Run: headless pygame with SDL's dummy video driver; simulated clock (each Clock.tick advances the game by its frame time, no real sleeping); random seed 0; keys injected as events and as key.get_pressed() state; no mouse input.
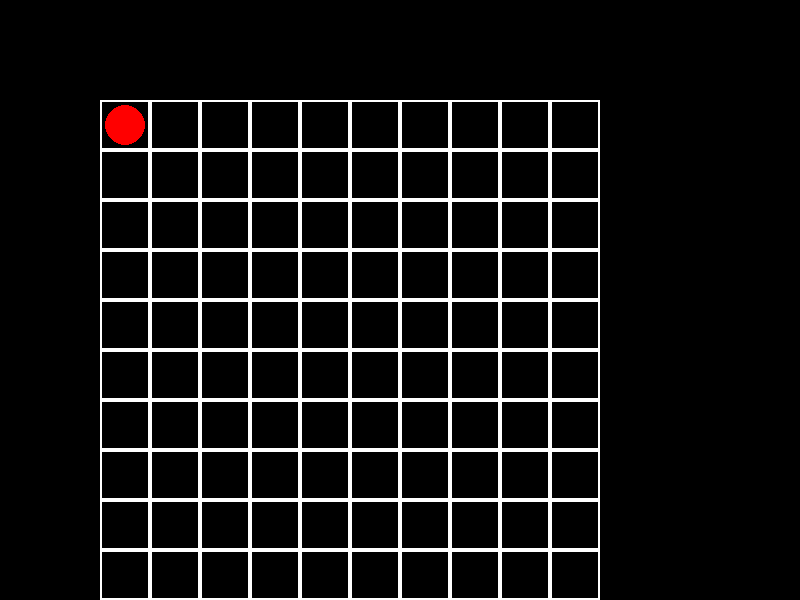
Frame 1 of 4 · flips 1–60 · no input
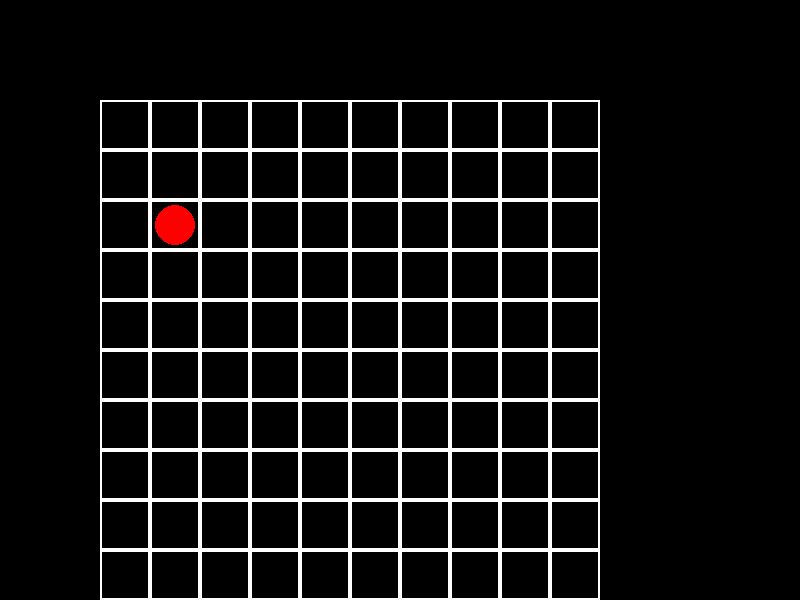
Frame 2 of 4 · flips 61–180 · tapped SPACE, RETURN · held RIGHT (→), D
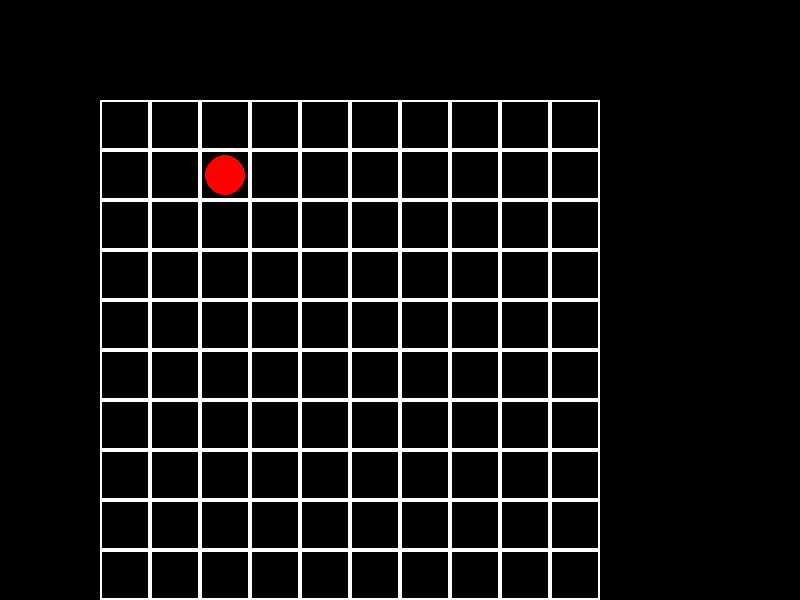
Frame 3 of 4 · flips 181–300 · held DOWN (↓), S
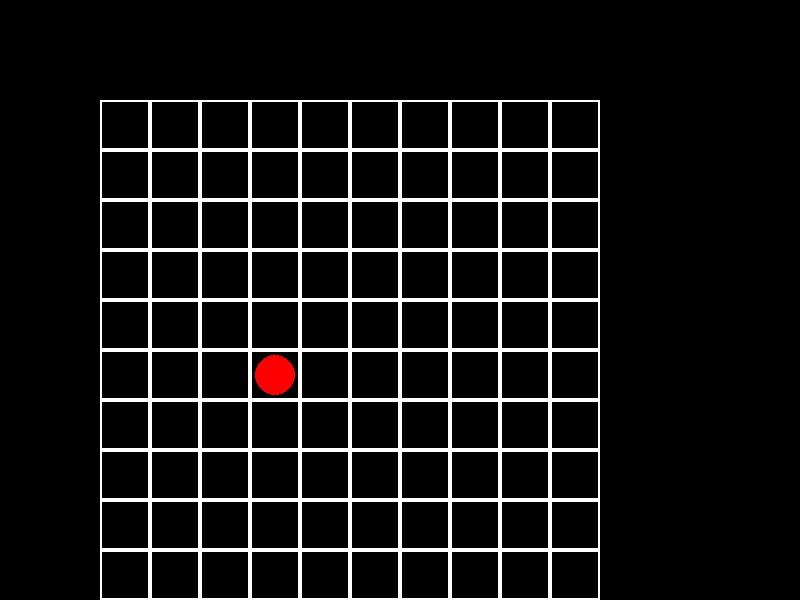
Frame 4 of 4 · flips 301–420 · held LEFT (←), A, UP (↑), W

The pygame program that drew these frames:

# Importamos las librerías necesarias
import pygame
import random

# Definimos los colores que utilizaremos
WHITE = (255, 255, 255)
BLACK = (0, 0, 0)
RED = (255, 0, 0)
GREEN = (0, 255, 0)
BLUE = (0, 0, 255)

# Definimos las dimensiones de la ventana
WIDTH = 800
HEIGHT = 600

# Inicializamos Pygame
pygame.init()

# Creamos la ventana
screen = pygame.display.set_mode((WIDTH, HEIGHT))
pygame.display.set_caption("Juego de la Oca")

# Creamos una clase para representar las casillas del tablero
class Casilla:
    def __init__(self, x, y):
        self.x = x
        self.y = y

    def dibujar(self):
        pygame.draw.rect(screen, WHITE, [self.x, self.y, 50, 50], 2)

# Creamos una lista con todas las casillas del tablero
casillas = []
for i in range(10):
    for j in range(10):
        casillas.append(Casilla(i * 50 + 100, j * 50 + 100))

# Creamos una función para dibujar el tablero
def dibujar_tablero():
    screen.fill(BLACK)
    for casilla in casillas:
        casilla.dibujar()
    pygame.display.update()

# Creamos una función para mover el jugador por el tablero
def mover_jugador(posicion_actual):
    # Generamos un número aleatorio entre 1 y 6 para simular el lanzamiento de un dado
    dado = random.randint(1, 6)
    # Movemos al jugador a la nueva posición
    nueva_posicion = posicion_actual + dado
    # Si el jugador llega al final del tablero, lo hacemos retroceder hasta la casilla anterior al final
    if nueva_posicion > len(casillas) - 1:
        nueva_posicion = len(casillas) - (nueva_posicion - len(casillas)) - 2
    return nueva_posicion

# Creamos una función para dibujar al jugador en su posición actual
def dibujar_jugador(posicion_actual):
    pygame.draw.circle(screen, RED, [casillas[posicion_actual].x + 25, casillas[posicion_actual].y + 25], 20)

# Definimos la posición inicial del jugador y dibujamos el tablero y al jugador por primera vez
posicion_actual = 0
dibujar_tablero()
dibujar_jugador(posicion_actual)

# Bucle principal del juego
while True:
    # Esperamos a que el usuario cierre la ventana o presione alguna tecla para lanzar el dado
    for event in pygame.event.get():
        if event.type == pygame.QUIT:
            pygame.quit()
            quit()
        if event.type == pygame.KEYDOWN:
            posicion_actual = mover_jugador(posicion_actual)
            dibujar_tablero()
            dibujar_jugador(posicion_actual)

    # Actualizamos la pantalla y esperamos un poco antes de volver a actualizarla
    pygame.display.update()
    pygame.time.wait(100)
